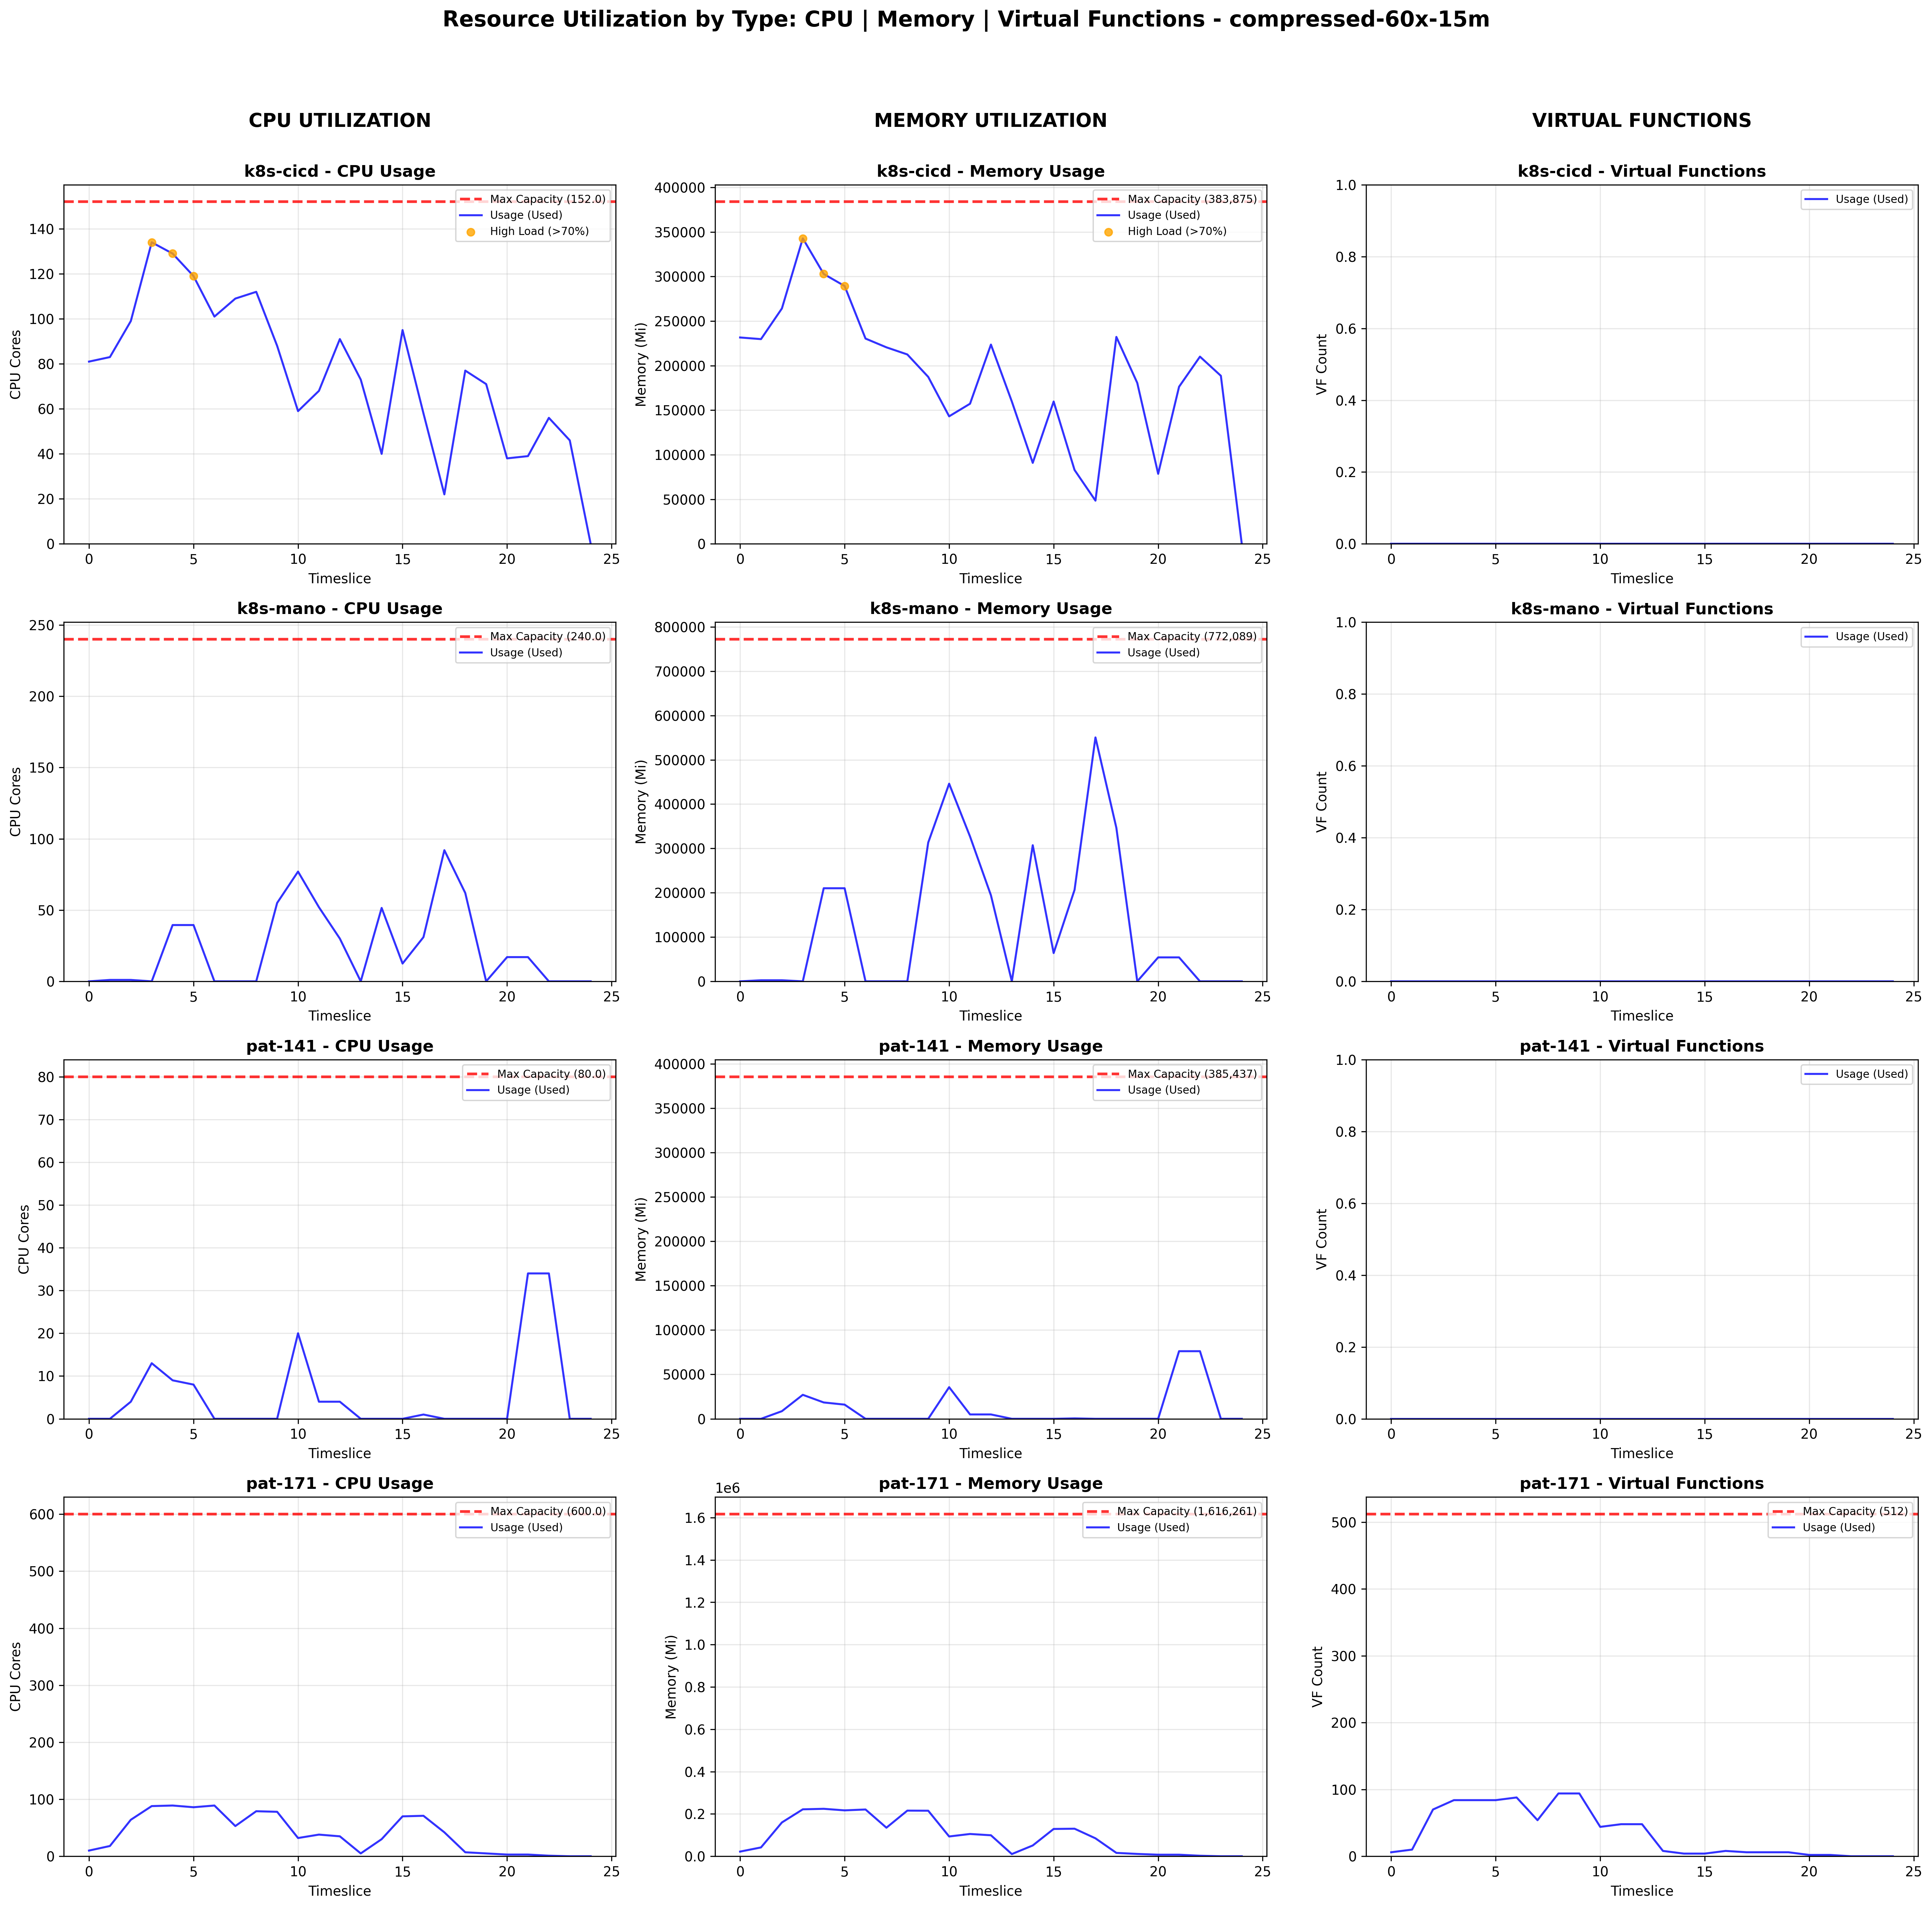

The file beside this chart, header and first rows:
timeslice, cluster_id, cluster_name, cpu_cap, mem_cap, vf_cap, cpu_req, mem_req, vf_req, job_count, cpu_utilization, mem_utilization, vf_utilization, time_minutes
0, 0, k8s-cicd, 152.0, 383875, 0, 81.0, 231626, 0, 17, 53.29, 60.34, 0.0, 0.0
0, 1, k8s-mano, 240.0, 772089, 0, 0.0, 0, 0, 0, 0.0, 0.0, 0.0, 0.0
0, 2, pat-141, 80.0, 385437, 0, 0.0, 0, 0, 0, 0.0, 0.0, 0.0, 0.0
0, 3, pat-171, 600.0, 1616261, 512, 10.0, 22118, 6, 1, 1.667, 1.368, 1.172, 0.0
1, 0, k8s-cicd, 152.0, 383875, 0, 83.0, 229782, 0, 18, 54.61, 59.86, 0.0, 0.25
1, 1, k8s-mano, 240.0, 772089, 0, 1.0, 2457, 0, 1, 0.4167, 0.3182, 0.0, 0.25
1, 2, pat-141, 80.0, 385437, 0, 0.0, 0, 0, 0, 0.0, 0.0, 0.0, 0.25
1, 3, pat-171, 600.0, 1616261, 512, 18.0, 41777, 10, 4, 3.0, 2.585, 1.953, 0.25
2, 0, k8s-cicd, 152.0, 383875, 0, 99.0, 264189, 0, 22, 65.13, 68.82, 0.0, 0.5
2, 1, k8s-mano, 240.0, 772089, 0, 1.0, 2457, 0, 1, 0.4167, 0.3182, 0.0, 0.5
2, 2, pat-141, 80.0, 385437, 0, 4.0, 8601, 0, 1, 5.0, 2.231, 0.0, 0.5
2, 3, pat-171, 600.0, 1616261, 512, 64.0, 159741, 70, 7, 10.67, 9.883, 13.67, 0.5
3, 0, k8s-cicd, 152.0, 383875, 0, 134.0, 342828, 0, 24, 88.16, 89.31, 0.0, 0.75
3, 1, k8s-mano, 240.0, 772089, 0, 0.0, 0, 0, 0, 0.0, 0.0, 0.0, 0.75
3, 2, pat-141, 80.0, 385437, 0, 13.0, 27032, 0, 3, 16.25, 7.013, 0.0, 0.75
3, 3, pat-171, 600.0, 1616261, 512, 88.0, 221796, 84, 6, 14.67, 13.72, 16.41, 0.75
4, 0, k8s-cicd, 152.0, 383875, 0, 129.0, 302892, 0, 20, 84.87, 78.9, 0.0, 1.0
4, 1, k8s-mano, 240.0, 772089, 0, 39.5, 210124, 0, 1, 16.46, 27.21, 0.0, 1.0
4, 2, pat-141, 80.0, 385437, 0, 9.0, 18431, 0, 2, 11.25, 4.782, 0.0, 1.0
4, 3, pat-171, 600.0, 1616261, 512, 89.0, 224253, 84, 7, 14.83, 13.87, 16.41, 1.0
5, 0, k8s-cicd, 152.0, 383875, 0, 119.0, 289376, 0, 21, 78.29, 75.38, 0.0, 1.25
5, 1, k8s-mano, 240.0, 772089, 0, 39.5, 210124, 0, 1, 16.46, 27.21, 0.0, 1.25
5, 2, pat-141, 80.0, 385437, 0, 8.0, 15974, 0, 1, 10.0, 4.144, 0.0, 1.25
5, 3, pat-171, 600.0, 1616261, 512, 86.0, 216880, 84, 7, 14.33, 13.42, 16.41, 1.25
6, 0, k8s-cicd, 152.0, 383875, 0, 101.0, 230397, 0, 16, 66.45, 60.02, 0.0, 1.5
6, 1, k8s-mano, 240.0, 772089, 0, 0.0, 0, 0, 0, 0.0, 0.0, 0.0, 1.5
6, 2, pat-141, 80.0, 385437, 0, 0.0, 0, 0, 0, 0.0, 0.0, 0.0, 1.5
6, 3, pat-171, 600.0, 1616261, 512, 89.0, 221025, 88, 10, 14.83, 13.68, 17.19, 1.5
7, 0, k8s-cicd, 152.0, 383875, 0, 109.0, 220568, 0, 13, 71.71, 57.46, 0.0, 1.75
7, 1, k8s-mano, 240.0, 772089, 0, 0.0, 0, 0, 0, 0.0, 0.0, 0.0, 1.75
7, 2, pat-141, 80.0, 385437, 0, 0.0, 0, 0, 0, 0.0, 0.0, 0.0, 1.75
7, 3, pat-171, 600.0, 1616261, 512, 53.0, 135011, 54, 6, 8.833, 8.353, 10.55, 1.75
8, 0, k8s-cicd, 152.0, 383875, 0, 112.0, 212580, 0, 11, 73.68, 55.38, 0.0, 2.0
8, 1, k8s-mano, 240.0, 772089, 0, 0.0, 0, 0, 0, 0.0, 0.0, 0.0, 2.0
8, 2, pat-141, 80.0, 385437, 0, 0.0, 0, 0, 0, 0.0, 0.0, 0.0, 2.0
8, 3, pat-171, 600.0, 1616261, 512, 79.0, 215670, 94, 6, 13.17, 13.34, 18.36, 2.0
9, 0, k8s-cicd, 152.0, 383875, 0, 88.0, 187391, 0, 11, 57.89, 48.82, 0.0, 2.25
9, 1, k8s-mano, 240.0, 772089, 0, 55.0, 313344, 0, 1, 22.92, 40.58, 0.0, 2.25
9, 2, pat-141, 80.0, 385437, 0, 0.0, 0, 0, 0, 0.0, 0.0, 0.0, 2.25
9, 3, pat-171, 600.0, 1616261, 512, 78.0, 215210, 94, 5, 13.0, 13.32, 18.36, 2.25
10, 0, k8s-cicd, 152.0, 383875, 0, 59.0, 143153, 0, 9, 38.82, 37.29, 0.0, 2.5
10, 1, k8s-mano, 240.0, 772089, 0, 77.0, 446054, 0, 2, 32.08, 57.77, 0.0, 2.5
10, 2, pat-141, 80.0, 385437, 0, 20.0, 35635, 0, 2, 25.0, 9.245, 0.0, 2.5
10, 3, pat-171, 600.0, 1616261, 512, 32.0, 93559, 44, 4, 5.333, 5.789, 8.594, 2.5
11, 0, k8s-cicd, 152.0, 383875, 0, 68.0, 157284, 0, 7, 44.74, 40.97, 0.0, 2.75
11, 1, k8s-mano, 240.0, 772089, 0, 52.0, 326860, 0, 2, 21.67, 42.33, 0.0, 2.75
11, 2, pat-141, 80.0, 385437, 0, 4.0, 4915, 0, 1, 5.0, 1.275, 0.0, 2.75
11, 3, pat-171, 600.0, 1616261, 512, 38.0, 105336, 48, 9, 6.333, 6.517, 9.375, 2.75
12, 0, k8s-cicd, 152.0, 383875, 0, 91.0, 223637, 0, 11, 59.87, 58.26, 0.0, 3.0
12, 1, k8s-mano, 240.0, 772089, 0, 30.0, 194150, 0, 1, 12.5, 25.15, 0.0, 3.0
12, 2, pat-141, 80.0, 385437, 0, 4.0, 4915, 0, 1, 5.0, 1.275, 0.0, 3.0
12, 3, pat-171, 600.0, 1616261, 512, 35.0, 99193, 48, 8, 5.833, 6.137, 9.375, 3.0
13, 0, k8s-cicd, 152.0, 383875, 0, 73.0, 159741, 0, 9, 48.03, 41.61, 0.0, 3.25
13, 1, k8s-mano, 240.0, 772089, 0, 0.0, 0, 0, 0, 0.0, 0.0, 0.0, 3.25
13, 2, pat-141, 80.0, 385437, 0, 0.0, 0, 0, 0, 0.0, 0.0, 0.0, 3.25
13, 3, pat-171, 600.0, 1616261, 512, 5.0, 10443, 8, 4, 0.8333, 0.6461, 1.562, 3.25
14, 0, k8s-cicd, 152.0, 383875, 0, 40.0, 90930, 0, 6, 26.32, 23.69, 0.0, 3.5
14, 1, k8s-mano, 240.0, 772089, 0, 51.5, 307199, 0, 2, 21.46, 39.79, 0.0, 3.5
14, 2, pat-141, 80.0, 385437, 0, 0.0, 0, 0, 0, 0.0, 0.0, 0.0, 3.5
14, 3, pat-171, 600.0, 1616261, 512, 30.0, 50994, 4, 5, 5.0, 3.155, 0.7812, 3.5
... 40 more rows
